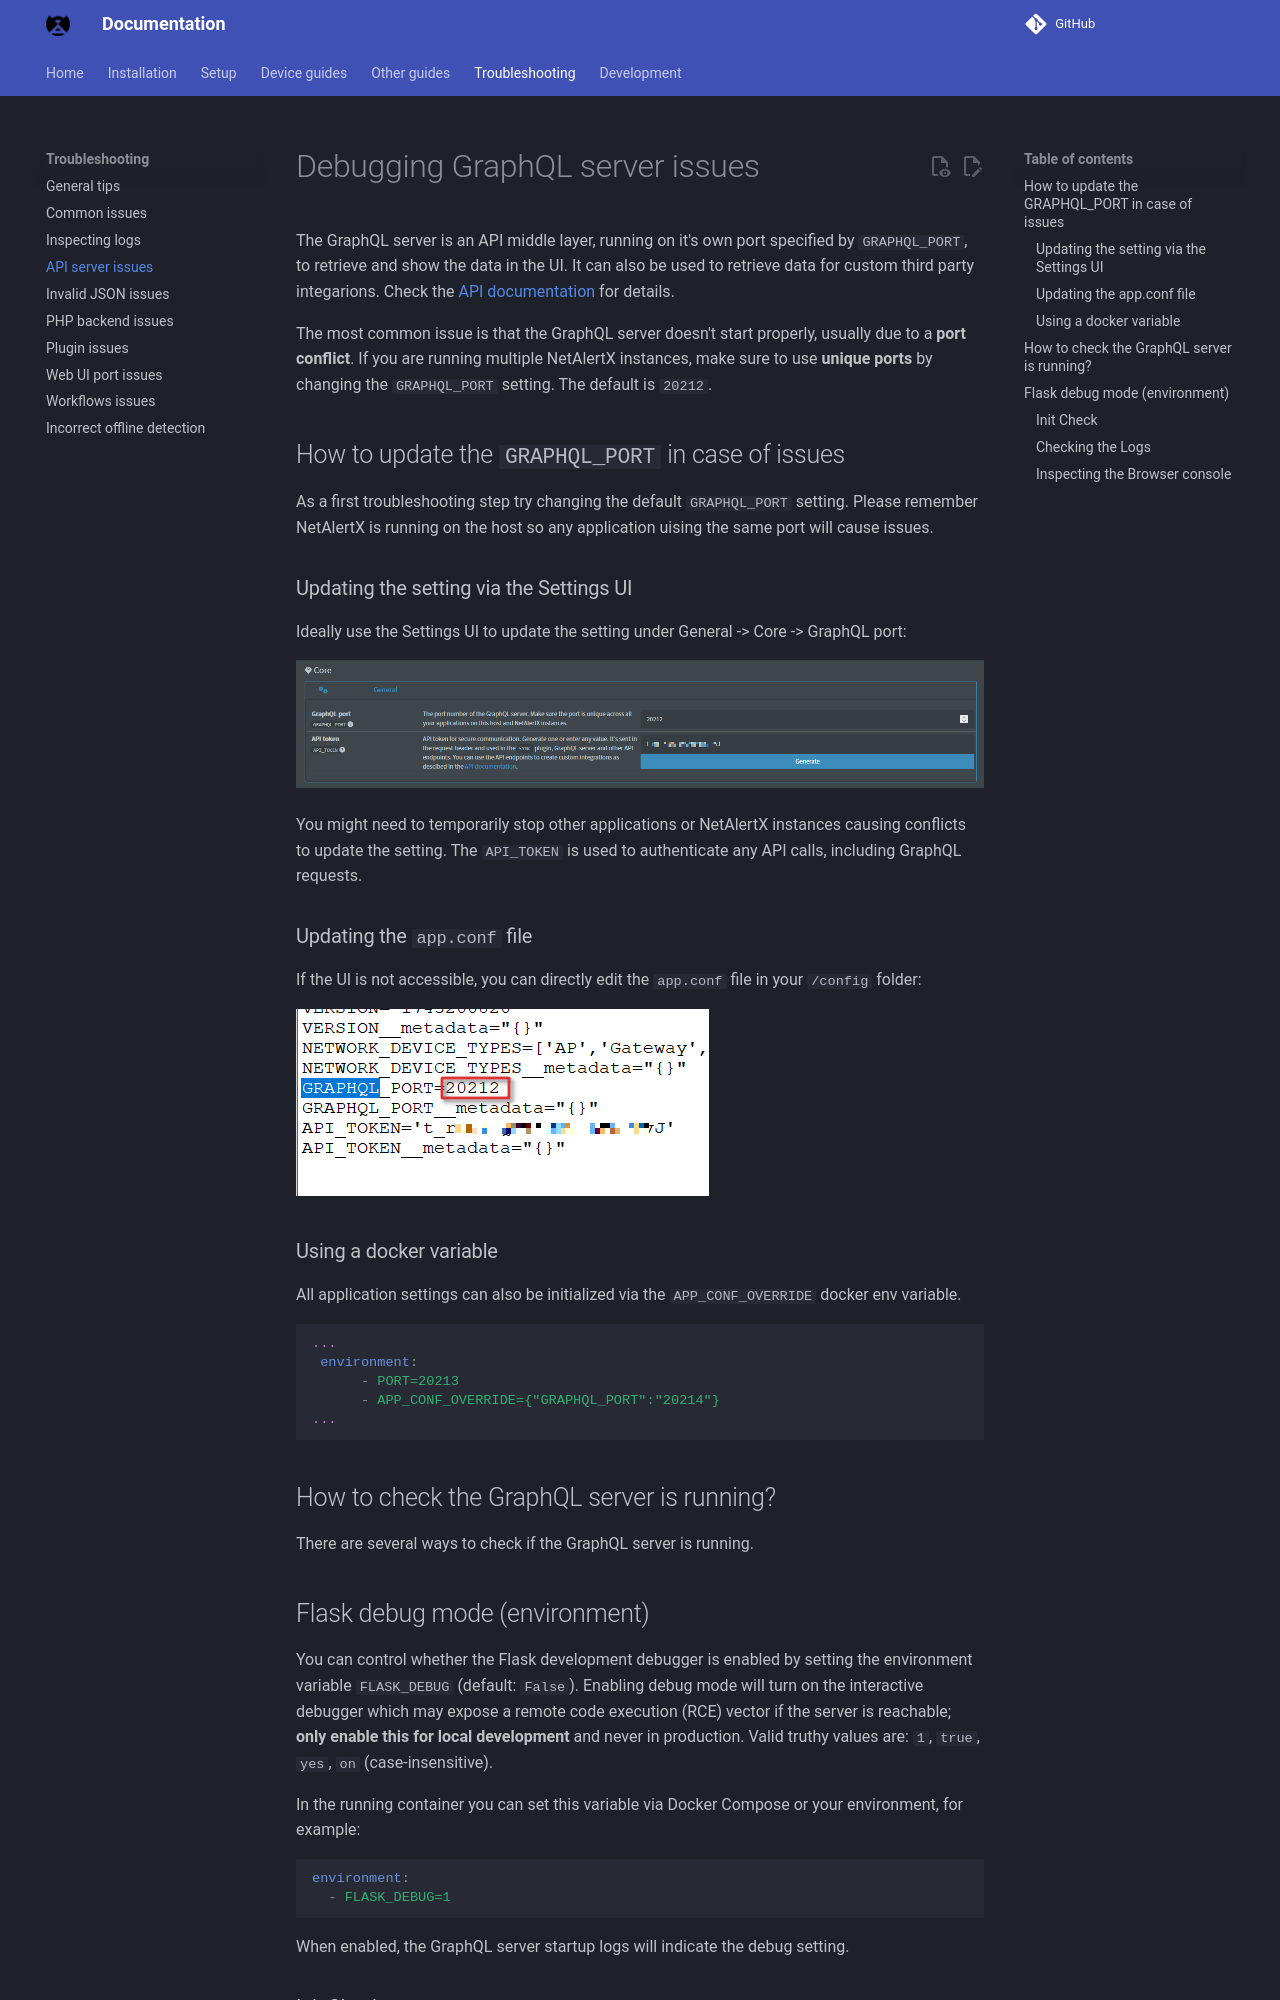

repository: byronstevepinedaluna-debug/Control-de-Red · page: DEBUG_API_SERVER/index.html · generator: mkdocs

# Debugging GraphQL server issues

The GraphQL server is an API middle layer, running on it's own port specified by `GRAPHQL_PORT`, to retrieve and show the data in the UI. It can also be used to retrieve data for custom third party integarions. Check the [API documentation](./API.md) for details.

The most common issue is that the GraphQL server doesn't start properly, usually due to a **port conflict**. If you are running multiple NetAlertX instances, make sure to use **unique ports** by changing the `GRAPHQL_PORT` setting. The default is `20212`.

## How to update the `GRAPHQL_PORT` in case of issues

As a first troubleshooting step try changing the default `GRAPHQL_PORT` setting. Please remember NetAlertX is running on the host so any application uising the same port will cause issues.

### Updating the setting via the Settings UI

Ideally use the Settings UI to update the setting under General -> Core -> GraphQL port:

![GrapQL settings](./img/DEBUG_API_SERVER/graphql_settings_port_token.png)

You might need to temporarily stop other applications or NetAlertX instances causing conflicts to update the setting. The `API_TOKEN` is used to authenticate any API calls, including GraphQL requests.

### Updating the `app.conf` file

If the UI is not accessible, you can directly edit the `app.conf` file in your `/config` folder:

![Editing app.conf](./img/DEBUG_API_SERVER/app_conf_graphql_port.png)
